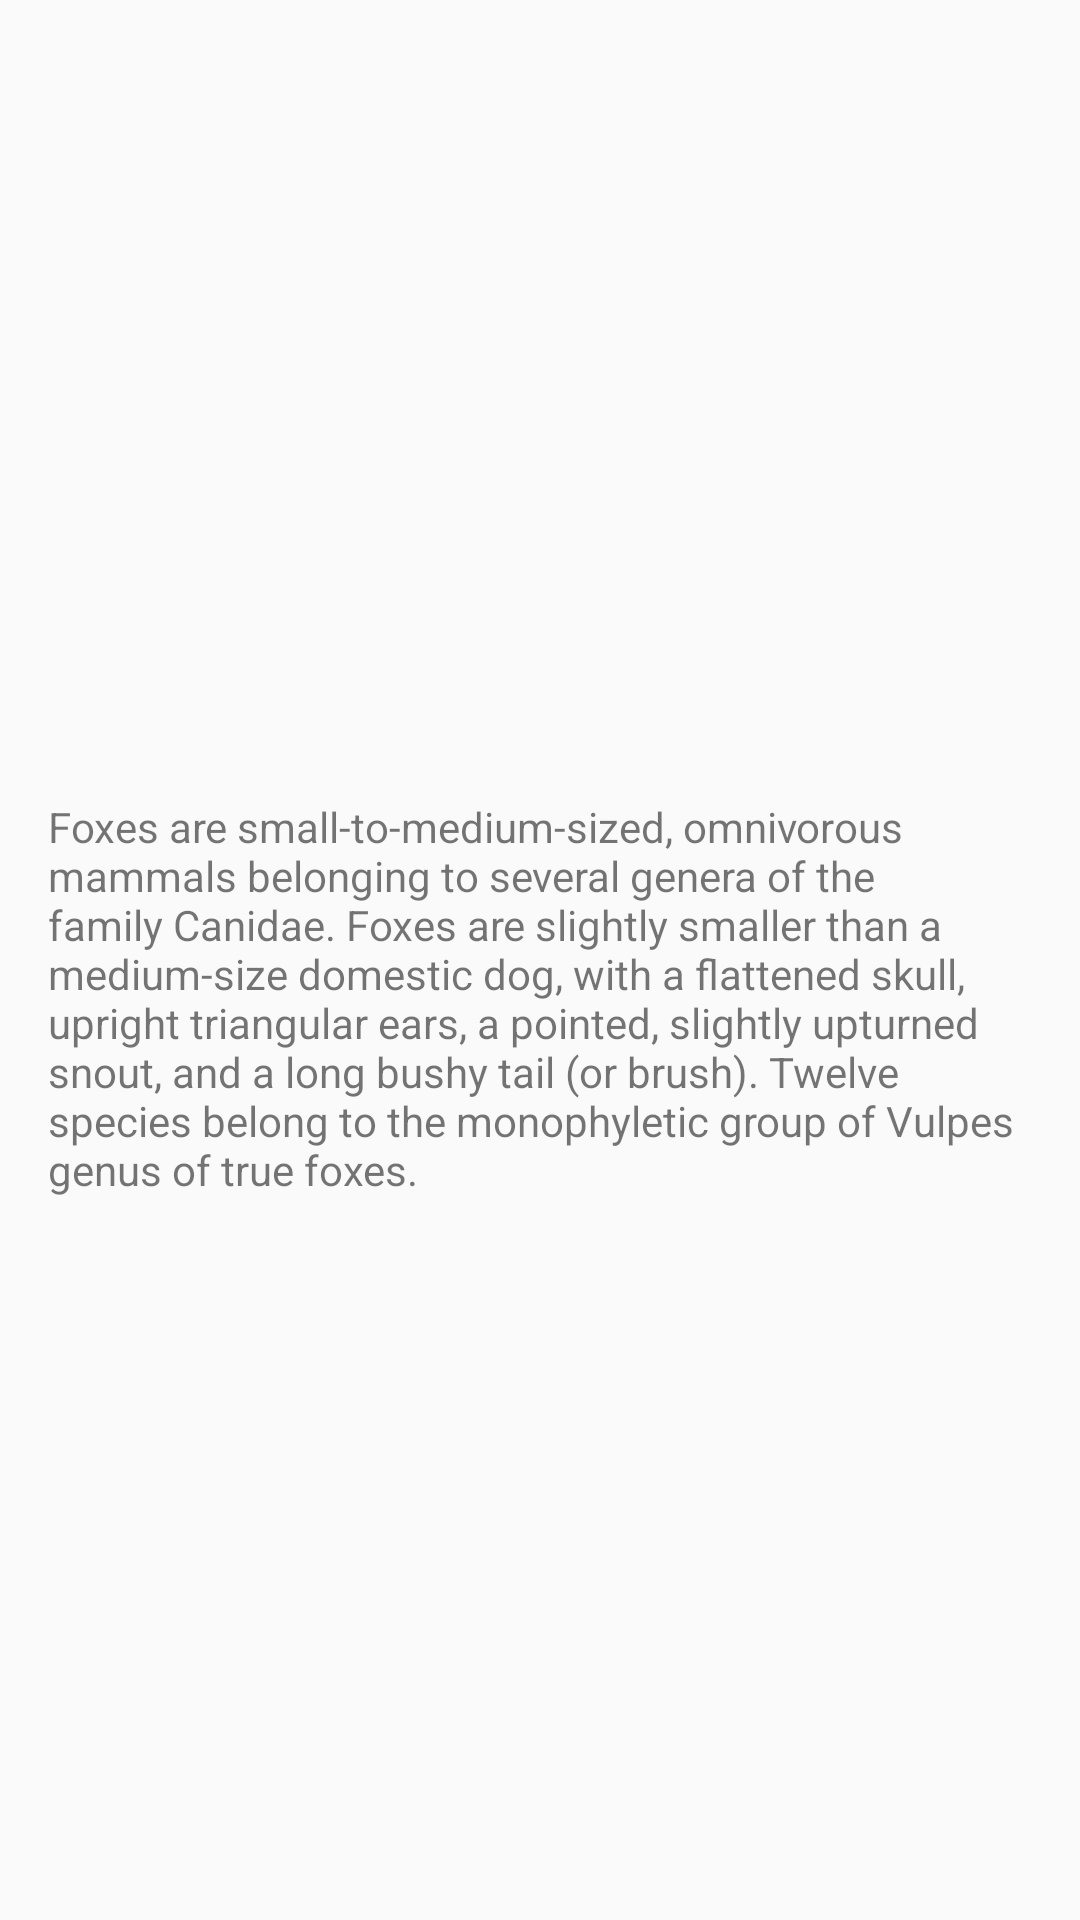

The Android layout XML behind this screen, and the referenced resources:
<!-- AndroidManifest.xml: application theme AppTheme -->
<!-- res/layout/glide_activity_b.xml -->
<?xml version="1.0" encoding="utf-8"?>
<LinearLayout xmlns:android="http://schemas.android.com/apk/res/android"
    xmlns:tools="http://schemas.android.com/tools"
    android:id="@+id/activity_simple_two"
    android:layout_width="match_parent"
    android:layout_height="match_parent"
    android:orientation="vertical"
    tools:context="com.mikescamell.sharedelementtransitions.glide_activity_to_activity.GlideActivityB">

    <ImageView
        android:id="@+id/glide_activity_b_image"
        android:layout_width="match_parent"
        android:layout_height="250dp"
        android:scaleType="centerCrop"
        android:transitionName="@string/simple_activity_transition"
        tools:ignore="UnusedAttribute"
        tools:src="@drawable/lion" />

    <TextView
        android:id="@+id/glide_activity_b_text"
        android:layout_width="match_parent"
        android:layout_height="match_parent"
        android:padding="16dp"
        android:text="@string/fox_blurb" />

</LinearLayout>
<!-- resources referenced by this layout -->
<resources>
  <string name="fox_blurb">Foxes are small-to-medium-sized, omnivorous mammals belonging to several genera of the family Canidae. Foxes are slightly smaller than a medium-size domestic dog, with a flattened skull, upright triangular ears, a pointed, slightly upturned snout, and a long bushy tail (or brush). Twelve species belong to the monophyletic group of Vulpes genus of "true foxes".</string>
  <string name="simple_activity_transition">simple_activity_transition</string>
  <style name="AppTheme" parent="AppTheme.Base" />
  <style name="AppTheme.Base" parent="Theme.AppCompat.Light.DarkActionBar">
          
          <item name="colorPrimary">@color/colorPrimary</item>
          <item name="colorPrimaryDark">@color/colorPrimaryDark</item>
          <item name="colorAccent">@color/colorAccent</item>
      </style>
  <!-- not gathered from this repository: default colours our renderer supplied (Android Studio template values) -->
  <color name="colorPrimary">#FF6200EE</color>
  <color name="colorPrimaryDark">#FF3700B3</color>
  <color name="colorAccent">#FF03DAC5</color>
</resources>
